Run: headless pygame with SDL's dummy video driver; simulated clock (each Clock.tick advances the game by its frame time, no real sleeping); random seed 0; keys injected as events and as key.get_pressed() state; no mouse input.
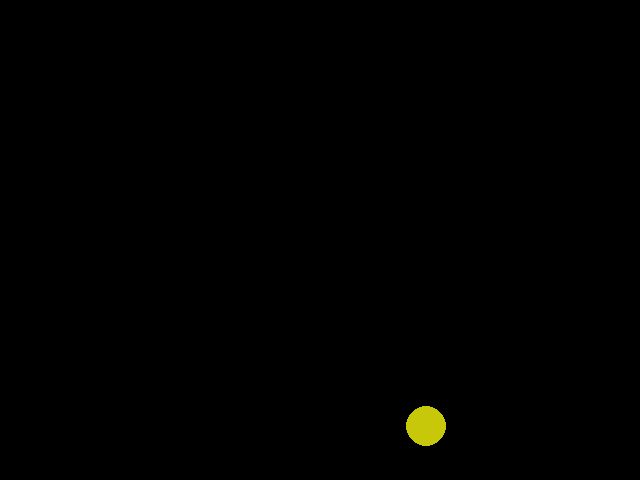
Frame 1 of 4 · flips 1–60 · no input
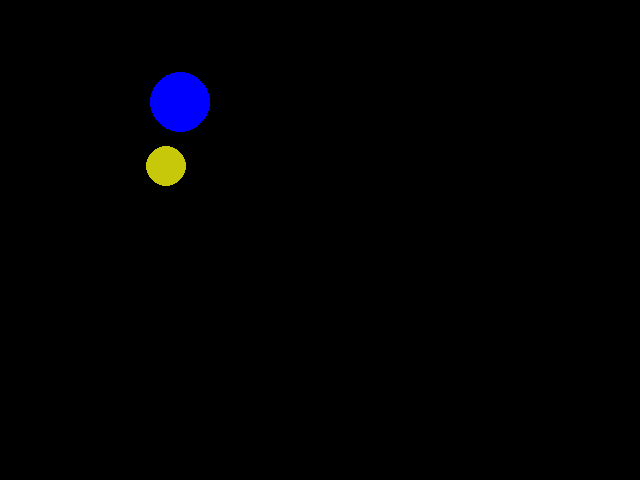
Frame 2 of 4 · flips 61–180 · tapped SPACE, RETURN · held RIGHT (→), D
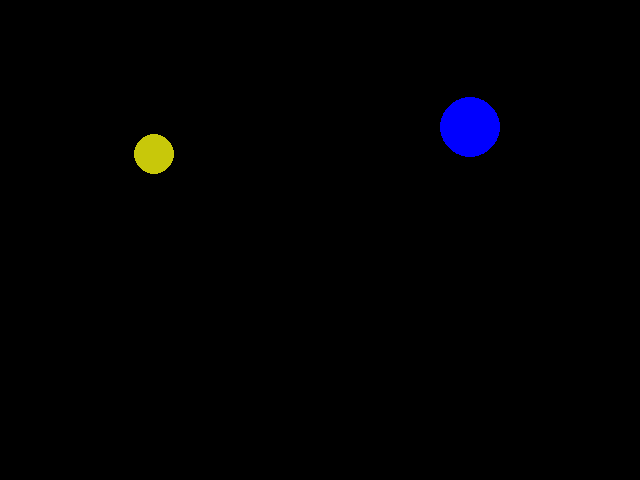
Frame 3 of 4 · flips 181–300 · held DOWN (↓), S
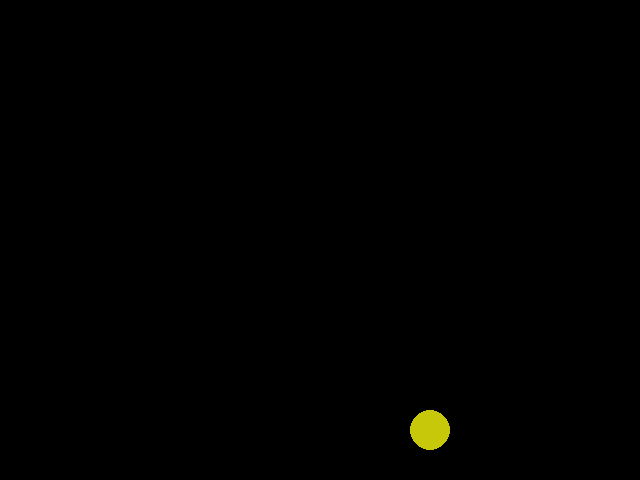
Frame 4 of 4 · flips 301–420 · held LEFT (←), A, UP (↑), W

The pygame program that drew these frames:

import pygame
import math

pygame.init()

WIDTH = 640
HEIGHT = 480
SIZE = (WIDTH, HEIGHT)

screen = pygame.display.set_mode(SIZE)
clock = pygame.time.Clock()

# ---------------------------

circle_x = 200
circle_y = 200
dt = 0

# ---------------------------

running = True
while running:
    # EVENT HANDLING
    for event in pygame.event.get():
        if event.type == pygame.QUIT:
            running = False
    
    # GAME STATE UPDATES
    screen.fill(("#000000"))
    circle_x += 10
    circle_y = math.sin(circle_x / 40) * 100 + 200
    pygame.draw.circle(screen, (0, 0, 255), (circle_x, circle_y), 30)
    pygame.draw.circle(screen, (200, 200, 10), ((math.sin(dt)*200+240), (math.sin(dt)*200+240)), 20)

    if circle_x > 800:
        circle_x = -100
    
    # UTILITIES
    pygame.display.flip()
    dt += clock.tick(30)/1000
    #---------------------------

pygame.quit()
